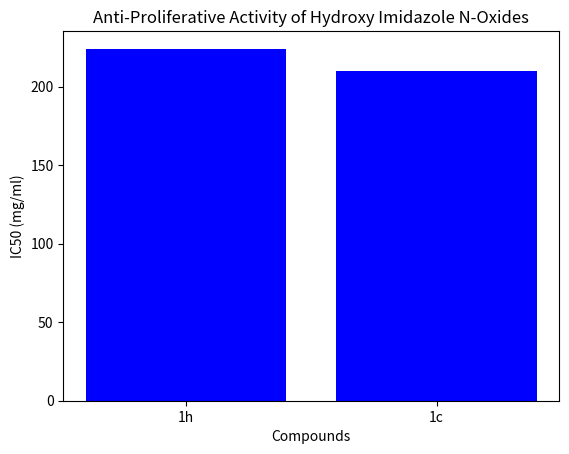

Python code for this plot:
import pandas as pd
import matplotlib.pyplot as plt

# Data for analysis
data = {'Compound': ['1h', '1c'], 'IC50': [224.14, 210.03]}
df = pd.DataFrame(data)

# Plotting the data
plt.bar(df['Compound'], df['IC50'], color='blue')
plt.title('Anti-Proliferative Activity of Hydroxy Imidazole N-Oxides')
plt.xlabel('Compounds')
plt.ylabel('IC50 (mg/ml)')
plt.show()

# Further analysis can be added here.